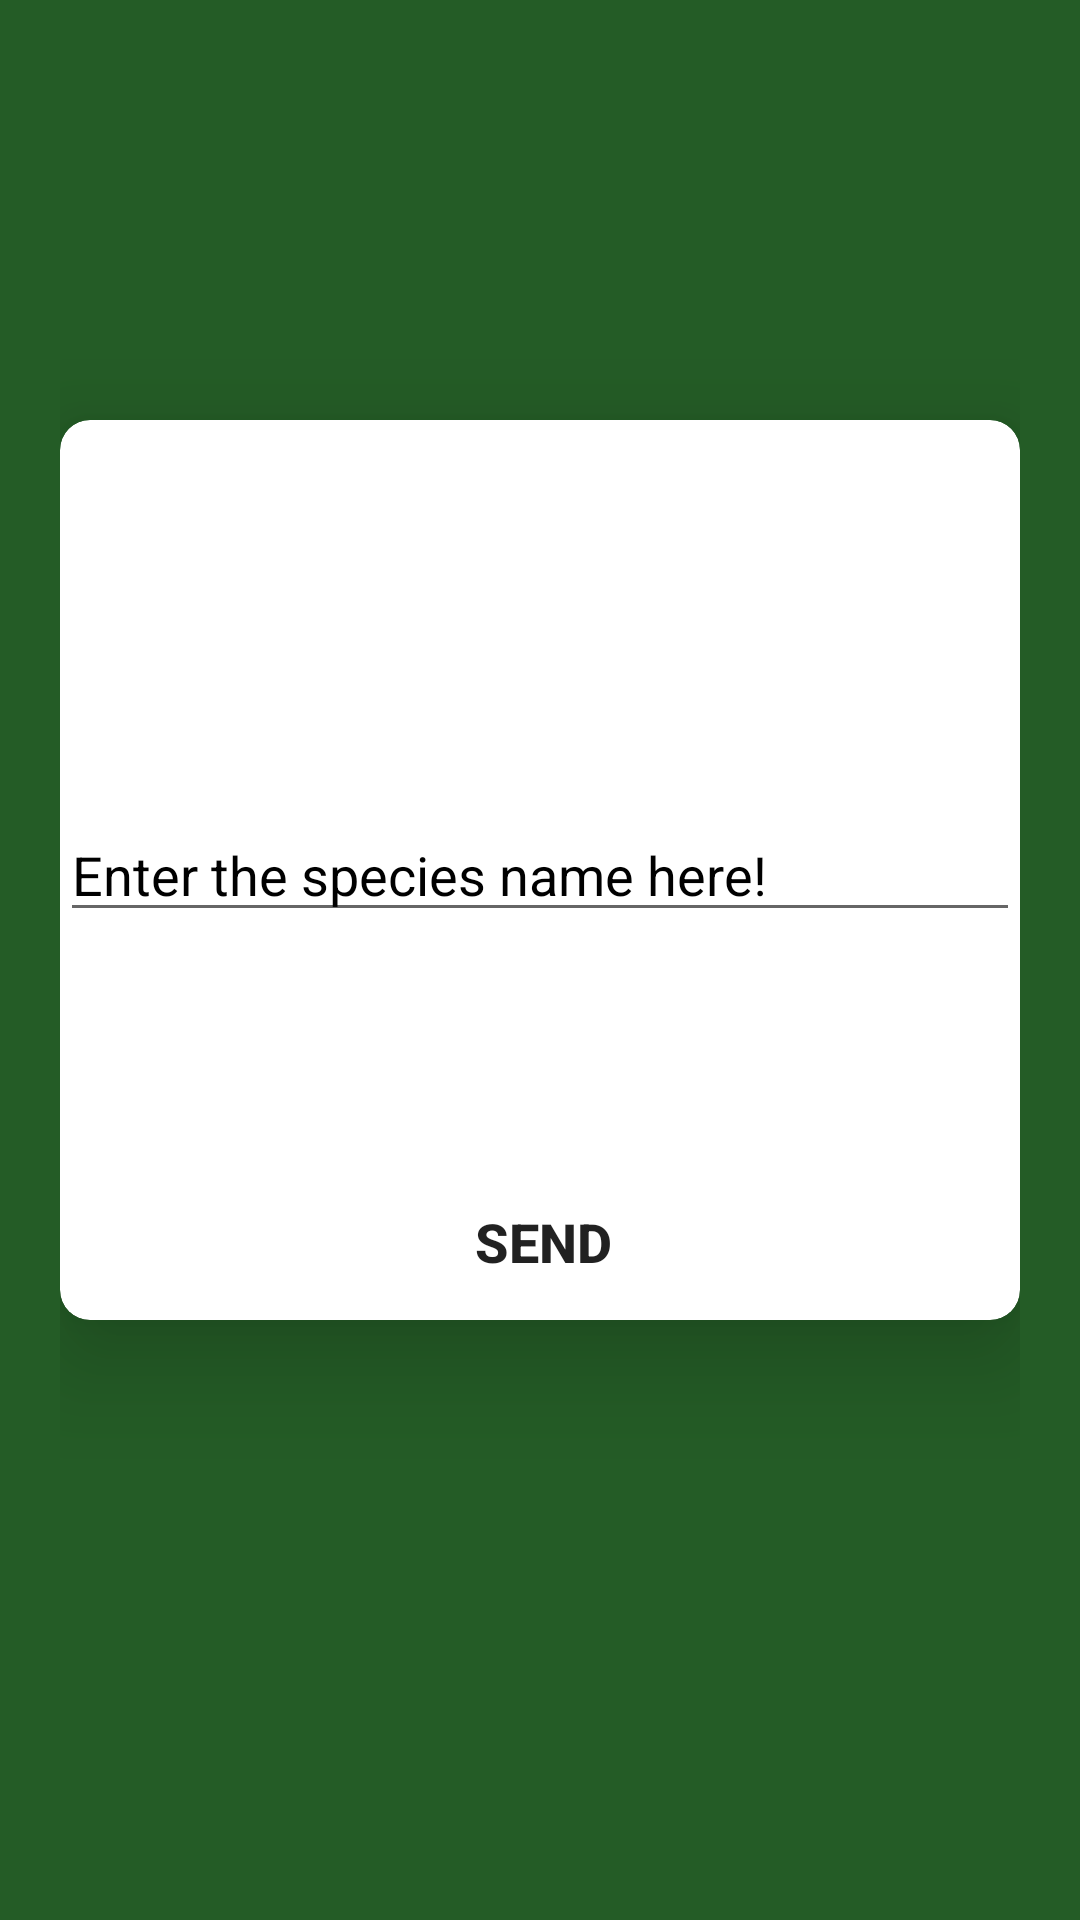

The Android layout XML behind this screen, and the referenced resources:
<!-- AndroidManifest.xml: application theme Theme.SnakeSpiciesDetector -->
<!-- res/layout/activity_odd.xml -->
<?xml version="1.0" encoding="utf-8"?>
<LinearLayout xmlns:android="http://schemas.android.com/apk/res/android"
    xmlns:app="http://schemas.android.com/apk/res-auto"
    xmlns:tools="http://schemas.android.com/tools"
    android:layout_width="match_parent"
    android:layout_height="match_parent"
    android:background="#245C26"
    android:orientation="vertical"
    android:padding="20dp"
    tools:context=".oddActivity">

    <androidx.cardview.widget.CardView
        android:layout_width="match_parent"
        android:layout_height="300dp"
        android:layout_marginTop="120dp"
        android:background="#fff"
        app:cardCornerRadius="10dp"
        app:cardElevation="20dp">
        <com.google.android.material.textfield.TextInputEditText
            android:id="@+id/species"
            android:layout_width="match_parent"
            android:layout_height="wrap_content"
            android:hint="Enter the species name here!"
            android:layout_gravity="center_vertical"
            android:inputType="text"
            android:textColor="#000"
            android:textColorHint="#000"
            android:textSize="18sp" />


    <Button
        android:id="@+id/SEND"
        android:layout_width="match_parent"
        android:layout_height="wrap_content"
        android:layout_marginStart="2dp"
        android:layout_marginTop="250dp"
        android:background="@drawable/buttons_background"
        android:text="SEND"
        android:textSize="18sp"
        android:textStyle="bold" />
    </androidx.cardview.widget.CardView>
</LinearLayout>
<!-- resources referenced by this layout -->
<resources>
  <style name="Theme.SnakeSpiciesDetector" parent="Theme.MaterialComponents.DayNight.NoActionBar">
          
          <item name="colorPrimary">@color/purple_500</item>
          <item name="colorPrimaryVariant">@color/purple_700</item>
          <item name="colorOnPrimary">@color/white</item>
          
          <item name="colorSecondary">@color/teal_200</item>
          <item name="colorSecondaryVariant">@color/teal_700</item>
          <item name="colorOnSecondary">@color/black</item>
          
          <item name="android:statusBarColor">@color/teal_700</item>
          
      </style>
  <!-- not gathered from this repository: default colours our renderer supplied (Android Studio template values) -->
  <color name="purple_500">#FF6200EE</color>
  <color name="purple_700">#FF3700B3</color>
  <color name="teal_200">#FF03DAC5</color>
  <color name="teal_700">#FF018786</color>
  <color name="black">#FF000000</color>
  <color name="white">#FFFFFFFF</color>
</resources>
